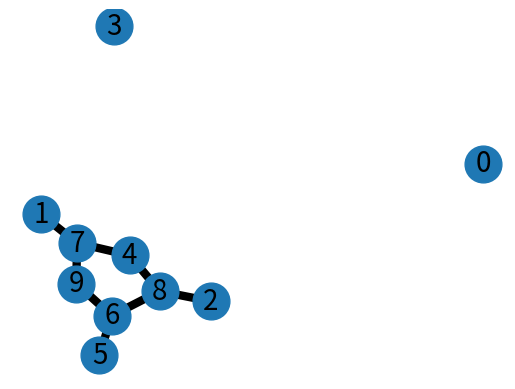

Here is the Python script that generated this plot:
from random import randint
import matplotlib.pyplot as plt
import networkx as nx


class BaseUF():
    """
    base class for implementation of union-find classes
    """

    @staticmethod
    def input_to_list(lines):
        """converts input lines to a list of lists containing integers

            for example :
                lines:
                    "2 3 4
                    5 9
                    5 0
                    9 4"
                output:
                    [[2,3,4], [5,9], [5,0], [9,4]]
            """
        return list(map(lambda line: list(map(int, line.split())), lines.split('\n')))

    @staticmethod
    def test(_class, input_text=None, debug=True):
        """
        run and test the class with given method and input
        """

        # if no input has given, input_text fills out randomly
        if input_text == None:
            input_text = '\n'.join(
                ['10 8 8'] +
                [f'{randint(0, 9)} {randint(0, 9)}' for i in range(8)] +
                [f'{randint(0, 9)} {randint(0, 9)}' for i in range(8)]
            )

        lines = BaseUF.input_to_list(input_text)
        nodes_n, unions_n, queries_n = lines[0]
        union_queries = lines[1:unions_n+1]
        connected_queries = lines[unions_n+1:unions_n+queries_n+1]
        result = ''

        G = nx.Graph()
        G.add_nodes_from(range(nodes_n))

        uf = _class(nodes_n)
        for p, q in union_queries:
            uf.union(p, q)
            G.add_edge(p, q, weight=1)
            if debug:
                print(uf.ids, f'- {p} and {q} connected')

        for p, q in connected_queries:
            result += f'{uf.connected(p,q)}\n'
            if debug:
                print(f'Are {p} and {q} connected ? ', 'YES' if uf.connected(
                    p, q) else 'NO ', ' - ', 'right' if nx.has_path(G, p, q) == uf.connected(p, q) else 'wrong', 'answer',
                    '(checked by networkx module)')

        pos = nx.spring_layout(G)
        nx.draw_networkx_nodes(G, pos, node_size=700)
        nx.draw_networkx_edges(G, pos, edgelist=G.edges(), width=6)
        nx.draw_networkx_labels(G, pos, font_size=20, font_family='sans-serif')
        plt.axis('off')
        plt.show()

        return result


class QuickFindUF(BaseUF):
    """
    Implementation of eager algorithm or quick-find for dynamic connectivity problem.
    """

    ids = []

    def __init__(self, N):
        """
        initialize the ids list with [0 ... N-1]
        """

        self.ids = [i for i in range(N)]

    def union(self, p, q):
        """
        connect the two given elements

        change the id of all connected elements of p to ids[q]
        """

        self.ids = [i if i != self.ids[p] else self.ids[q] for i in self.ids]

    def connected(self, p, q):
        """
        return True if two given elements are connected, otherwise False

        checks if two given elements are connected by checking if they both have the same id
        """

        return self.ids[p] == self.ids[q]

    def test(input_text=None, debug=True):
        BaseUF.test(QuickFindUF, input_text=input_text, debug=debug)


class QuickUnionUF(BaseUF):
    """
    Implementation of lazy algorithm or quick-union for dynamic connectivity problem.
    """

    ids = []

    def __init__(self, N):
        """
        initialize the ids list with [0 ... N-1]
        """

        self.ids = [i for i in range(N)]

    def union(self, p, q):
        """
        connect the two given elements

        change the id of root of p to ids[q]
        """

        self.ids[self.root(p)] = self.ids[q]

    def connected(self, p, q):
        """
        return True if two given elements are connected, otherwise False

        check if the roots of p and q are the same
        """

        return self.root(p) == self.root(q)

    def root(self, p):
        """
        return the root of given element
        """

        root = self.ids[p]
        while root != self.ids[root]:
            root = self.ids[root]

        return root

    def test(input_text=None, debug=True):
        BaseUF.test(QuickFindUF, input_text=input_text, debug=debug)


class QuickUnionImprovedUF(BaseUF):

    ids = []
    weights = []

    def __init__(self, N):
        self.ids = [i for i in range(N)]
        self.weights = [1 for i in range(N)]

    def root(self, p):
        t = p
        while t != self.ids[t]:
            t = self.ids[t]
        return t

    def union(self, p, q):
        # swaping p and q if the weight of root of q is more than p
        if self.weights[self.root(p)] > self.weights[self.root(q)]:
            p, q = q, p
        self.ids[self.root(q)] = self.root(p)
        self.weights[self.root(p)] += self.weights[self.root(q)]

    def connected(self, p, q):
        return self.root(p) == self.root(q)

    def test(input_text=None, debug=True):
        BaseUF.test(QuickUnionImprovedUF, input_text=input_text, debug=debug)


if __name__ == '__main__':
    # QuickFindUF.test(debug=True)
    # QuickUnionUF.test(debug=True)
    QuickUnionImprovedUF.test(debug=True)
